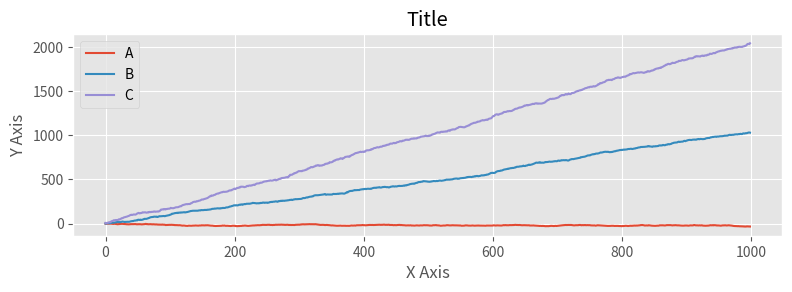
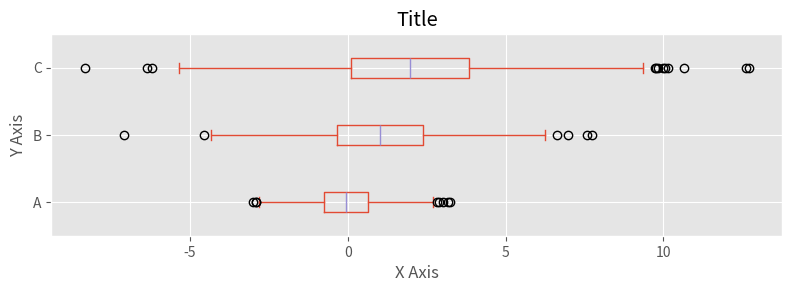
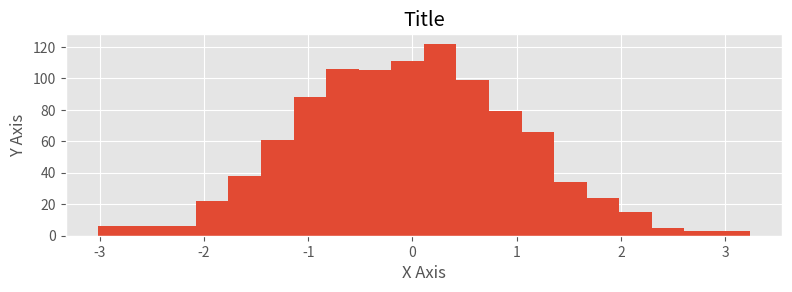

Recreate these plots in Python, in order.
import matplotlib.pyplot as plt
import numpy as np
import pandas as pd
from pandas import DataFrame, Series

plt.style.use('ggplot')

a = np.random.normal(0,1,999)
b= np.random.normal(1,2,999)
c = np.random.normal(2,3,999)
df = pd.DataFrame([a,b,c]).T
df.columns = ['A', 'B', 'C']

df1= df.cumsum()
ax = df1.plot()

#standard plot output
ax.set_title('Title')
ax.set_xlabel('X Axis')
ax.set_ylabel('Y Axis')

fig = ax.figure
fig.set_size_inches(8,3)
fig.tight_layout(pad=1)
fig.savefig('lineplot.png', dpi=125)

plt.close()

#box plot output
ax = df.plot.box(vert=False)
ax.set_title('Title')
ax.set_xlabel('X Axis')
ax.set_ylabel('Y Axis')

fig = ax.figure
fig.set_size_inches(8,3)
fig.tight_layout(pad=1)
fig.savefig('boxploat.png', dpi = 125)

plt.close()

# standard histogram plot output

ax =  df['A'].plot.hist(bins=20)

ax.set_title('Title')
ax.set_xlabel('X Axis')
ax.set_ylabel('Y Axis')

fig = ax.figure
fig.set_size_inches(8,3)
fig.tight_layout(pad=1)
fig.savefig('histogram.png', dpi=125)

plt.close()
